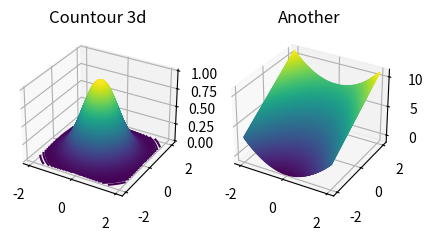

This figure's Python source:
from matplotlib.pyplot import *
from numpy import *
def f(x,y):
    return exp(-x**2-y**2)
def g(a,b):
    return a**2+2*b+3
fig=figure(figsize=(5,5))
ax=fig.add_subplot(1,2,1,projection='3d')
bx=fig.add_subplot(1,2,2,projection='3d')
x=linspace(-2,2,100)
y=linspace(-2,2,100)
X,Y=meshgrid(x,y)
Z=f(X,Y)
ax.contour3D(X,Y,Z,500)
ax.set_title('Countour 3d')

a=linspace(-2,2,100)
b=linspace(-2,2,100)
A,B=meshgrid(a,b)
C=g(A,B)
bx.contour3D(A,B,C,500)
bx.set_title('Another')
show()
